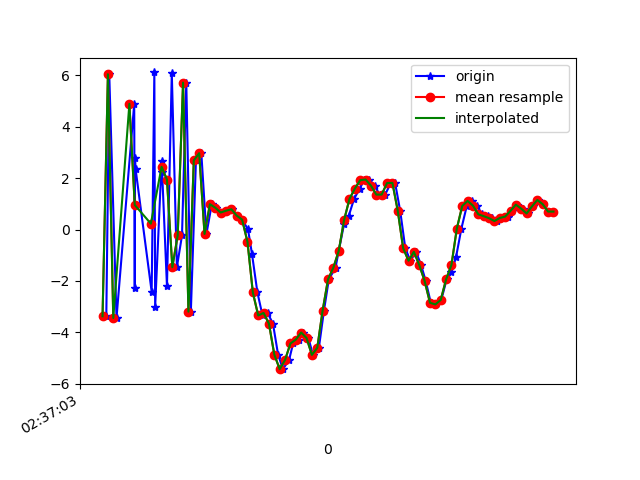

The file beside this chart, header and first rows:
1617849423434, 545066998812514, -3.3721647, 0.52159405, -4.2950926
1617849423445, 545067018043284, 6.04, 2.377, 3.811
1617849423472, 545067037274054, -3.441, 0.3613, -0.6654
1617849423538, 545067056504824, 4.89, 2.039, -0.9252
1617849423540, 545067075735594, -2.272, 0.7329, 4.88
1617849423541, 545067094966364, 2.776, 1.563, -6.703
1617849423543, 545067114197134, 2.362, 1.702, 8.778
1617849423603, 545067133427904, -2.42, 0.6687, -6.65
1617849423613, 545067152658674, 6.112, 2.452, 3.665
1617849423616, 545067171889444, -3.003, 0.4268, 2.492
1617849423640, 545067191120214, 2.65, 1.34, -6.142
1617849423642, 545067210350984, 2.232, 1.619, 8.241
1617849423660, 545067229581754, -2.2, 0.3474, -5.456
1617849423678, 545067248812524, 6.086, 2.081, 0.345
1617849423697, 545067268043294, -1.463, 0.6557, 6.055
1617849423716, 545067287274064, -0.2298, 1.143, -8.048
1617849423732, 545067306627409, 5.715, 2.051, 5.519
1617849423749, 545067325858179, -3.192, 0.3386, 1.451
1617849423768, 545067345088949, 2.692, 1.449, -6.642
1617849423788, 545067364319719, 2.97, 1.763, -1.08
1617849423807, 545067383550489, -0.1702, 1.025, -1.165
1617849423827, 545067402781259, 0.9868, 1.034, 0.7256
1617849423844, 545067422012029, 0.8502, 0.9811, 0.3983
1617849423863, 545067441242799, 0.6637, 0.9116, 0.2854
1617849423882, 545067460473569, 0.7327, 0.829, 0.308
1617849423902, 545067479704339, 0.7903, 0.6758, 0.5197
1617849423920, 545067498935109, 0.5419, 0.8929, 0.691
1617849423940, 545067518165879, 0.3847, 1.25, 0.8818
1617849423962, 545067537396649, 0.01002, 2.713, 3.02
1617849423977, 545067556627419, -0.9635, 5.788, 3.684
1617849423997, 545067575858189, -2.448, 7.056, 3.272
1617849424016, 545067595088959, -3.342, 6.666, 5.81
1617849424035, 545067614319729, -3.244, 7.974, 7.148
1617849424055, 545067633550499, -3.662, 8.826, 7.331
1617849424074, 545067652781269, -4.863, 6.898, 7.49
1617849424092, 545067672012039, -5.43, 2.671, 7.498
1617849424115, 545067691242809, -5.071, -0.6234, 6.502
1617849424130, 545067710473579, -4.431, -0.6676, 4.723
1617849424151, 545067729704349, -4.28, -0.5741, 2.082
1617849424168, 545067748935119, -4.004, -1.4, -0.1232
1617849424187, 545067768165889, -4.217, -3.143, -1.681
1617849424204, 545067787396659, -4.874, -3.116, -3.964
1617849424226, 545067806627429, -4.601, -0.4522, -7.714
1617849424245, 545067825858199, -3.149, 0.923, -10.25
1617849424263, 545067845088969, -1.94, 1.896, -11.59
1617849424288, 545067864319739, -1.479, 2.569, -12.17
1617849424300, 545067883550509, -0.8306, 2.288, -11.89
1617849424320, 545067902781279, 0.2221, 1.831, -11.04
1617849424337, 545067922012049, 0.5227, 1.936, -10.06
1617849424357, 545067941242819, 1.191, 2.637, -9.397
1617849424378, 545067960473589, 1.591, 2.838, -8.779
1617849424395, 545067979704359, 1.922, 2.637, -8.289
1617849424414, 545067998935129, 1.946, 2.158, -7.656
1617849424434, 545068018165899, 1.709, 1.283, -5.963
1617849424452, 545068037396669, 1.36, 0.3937, -3.85
1617849424473, 545068056627439, 1.361, 0.08636, -2.976
1617849424494, 545068075858209, 1.81, -0.04987, -3.677
1617849424510, 545068095088979, 1.815, -0.1252, -4.909
1617849424529, 545068114319749, 0.7238, 0.05235, -3.89
1617849424548, 545068133550519, -0.7255, -0.1252, -1.244
1617849424567, 545068152781289, -1.212, -0.1603, -0.08462
... 28 more rows
